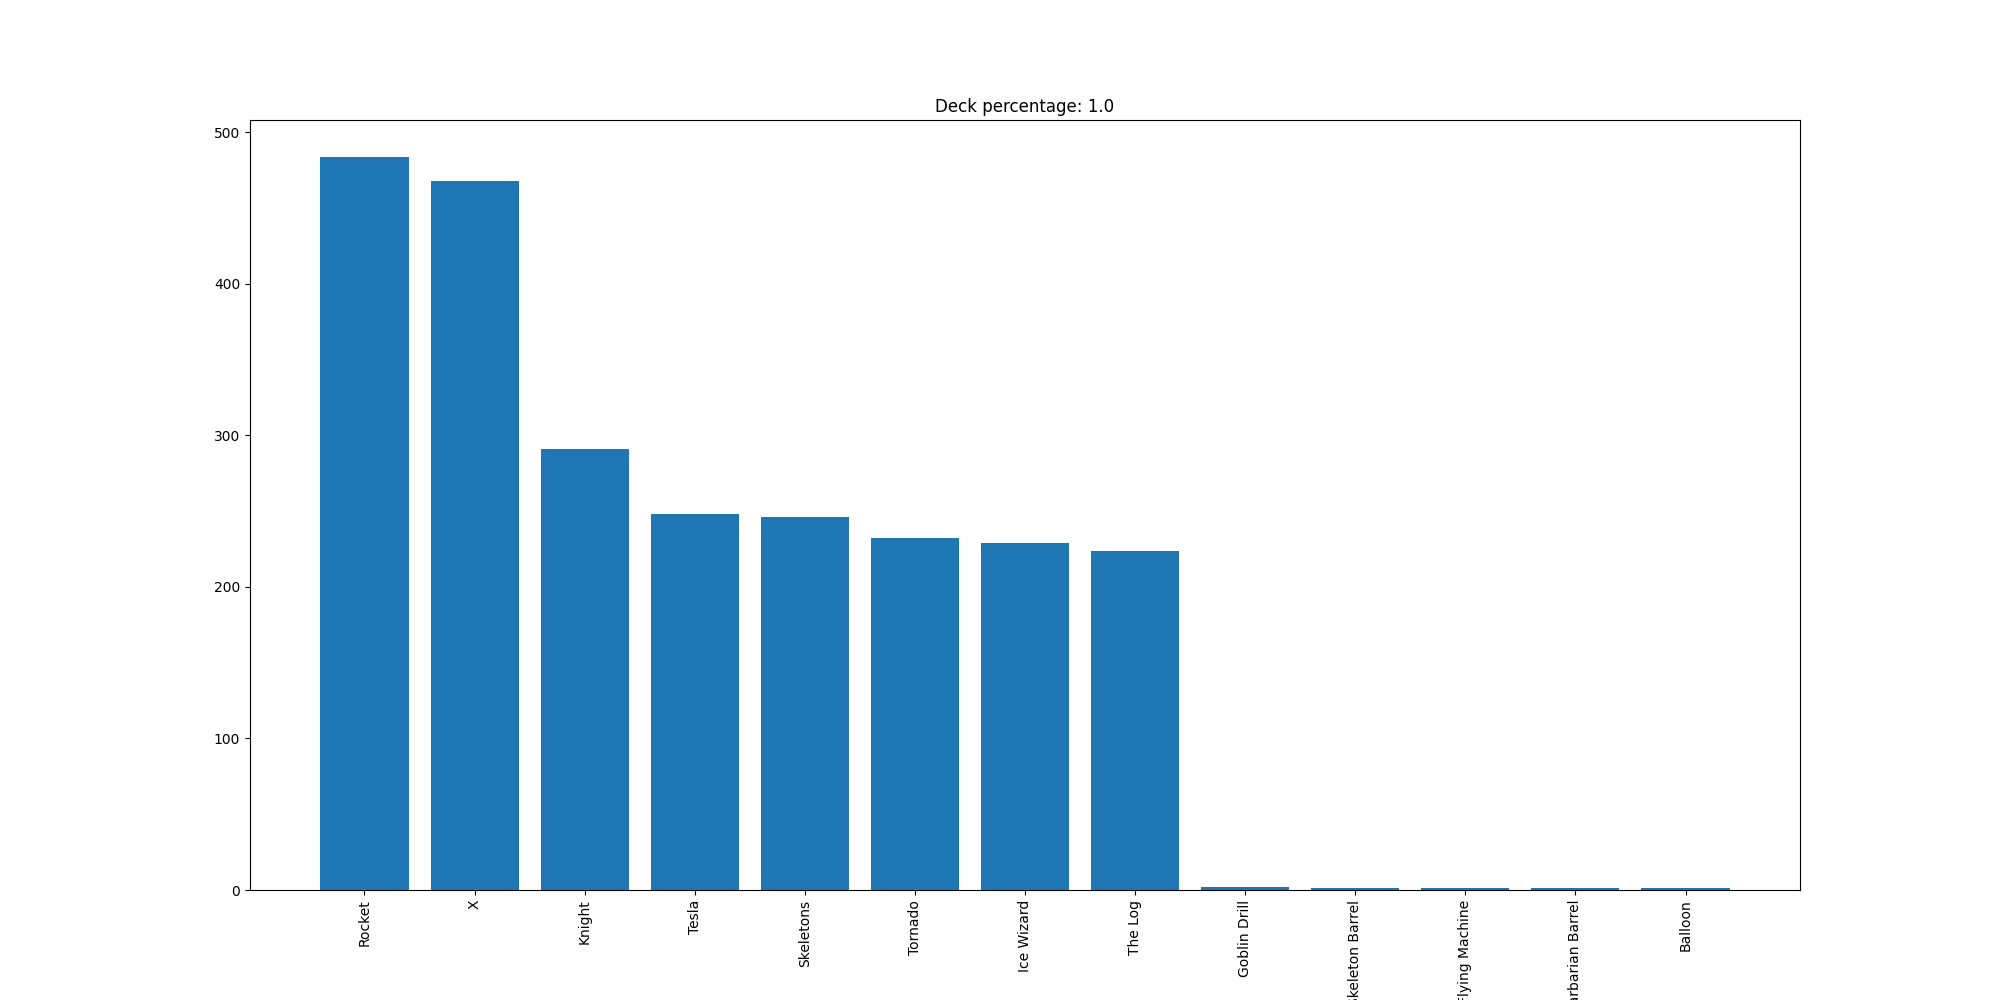

The data file committed next to this chart (first rows):
Rocket, 484
X, 468
Knight, 291
Tesla, 248
Skeletons, 246
Tornado, 232
Ice Wizard, 229
The Log, 224
Goblin Drill, 2
Skeleton Barrel, 1
Flying Machine, 1
Barbarian Barrel, 1
Balloon, 1
